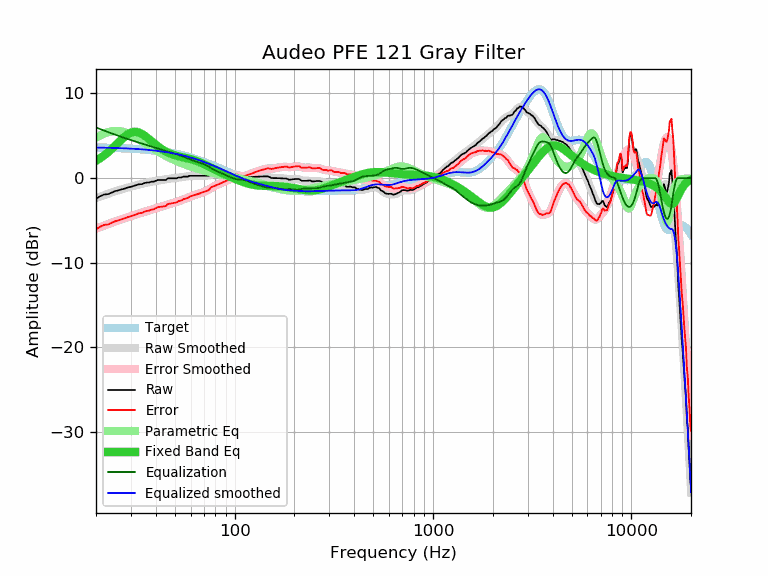

The file beside this chart, header and first rows:
frequency, raw, error, smoothed, error_smoothed, equalization, parametric_eq, equalized_raw, equalized_smoothed, target
20, -2.44, -6.05, -2.37, -5.98, 5.98, 2.03, 3.55, 3.61, 3.61
21, -2.14, -5.74, -2.19, -5.79, 5.79, 2.34, 3.65, 3.60, 3.60
22, -1.94, -5.53, -2.02, -5.61, 5.61, 2.68, 3.67, 3.59, 3.59
23, -1.90, -5.48, -1.86, -5.44, 5.44, 3.05, 3.54, 3.58, 3.58
24, -1.71, -5.28, -1.71, -5.28, 5.28, 3.44, 3.57, 3.57, 3.57
25, -1.54, -5.10, -1.57, -5.12, 5.12, 3.84, 3.59, 3.56, 3.56
26, -1.44, -4.98, -1.44, -4.98, 4.98, 4.23, 3.54, 3.54, 3.54
27, -1.33, -4.86, -1.32, -4.85, 4.85, 4.60, 3.52, 3.53, 3.53
28, -1.23, -4.74, -1.21, -4.72, 4.72, 4.93, 3.50, 3.51, 3.51
29, -1.10, -4.60, -1.11, -4.61, 4.61, 5.19, 3.51, 3.50, 3.50
30, -1.03, -4.51, -1.01, -4.49, 4.49, 5.37, 3.46, 3.48, 3.48
31, -0.93, -4.39, -0.92, -4.38, 4.38, 5.46, 3.46, 3.46, 3.46
32, -0.83, -4.27, -0.84, -4.28, 4.28, 5.46, 3.45, 3.44, 3.44
33, -0.73, -4.15, -0.76, -4.18, 4.18, 5.38, 3.45, 3.42, 3.42
34, -0.73, -4.13, -0.69, -4.08, 4.08, 5.23, 3.36, 3.40, 3.40
35, -0.60, -3.97, -0.62, -3.99, 3.99, 5.04, 3.39, 3.38, 3.38
36, -0.53, -3.88, -0.55, -3.90, 3.90, 4.83, 3.38, 3.35, 3.35
37, -0.53, -3.85, -0.49, -3.82, 3.82, 4.60, 3.29, 3.33, 3.33
38, -0.43, -3.73, -0.44, -3.74, 3.74, 4.37, 3.31, 3.30, 3.30
39, -0.43, -3.70, -0.39, -3.66, 3.66, 4.15, 3.23, 3.27, 3.27
40, -0.33, -3.57, -0.34, -3.58, 3.58, 3.94, 3.25, 3.24, 3.24
41, -0.23, -3.44, -0.29, -3.50, 3.50, 3.75, 3.27, 3.21, 3.21
42, -0.23, -3.41, -0.25, -3.43, 3.43, 3.57, 3.20, 3.18, 3.18
43, -0.23, -3.37, -0.21, -3.36, 3.36, 3.41, 3.13, 3.15, 3.15
44, -0.23, -3.34, -0.17, -3.29, 3.29, 3.26, 3.06, 3.11, 3.11
45, -0.23, -3.30, -0.14, -3.22, 3.22, 3.14, 2.99, 3.08, 3.08
46, -0.03, -3.07, -0.11, -3.15, 3.15, 3.02, 3.12, 3.04, 3.04
47, -0.03, -3.03, -0.08, -3.08, 3.08, 2.92, 3.05, 3.00, 3.00
48, -0.03, -2.99, -0.05, -3.02, 3.02, 2.84, 2.99, 2.96, 2.96
49, -0.03, -2.95, -0.03, -2.95, 2.95, 2.76, 2.92, 2.92, 2.92
50, -0.03, -2.91, -0.00, -2.89, 2.89, 2.69, 2.86, 2.88, 2.88
51, -0.03, -2.87, 0.02, -2.82, 2.82, 2.64, 2.79, 2.84, 2.84
52, 0.07, -2.73, 0.05, -2.75, 2.75, 2.58, 2.82, 2.80, 2.80
53, 0.07, -2.68, 0.07, -2.68, 2.68, 2.54, 2.75, 2.76, 2.76
54, 0.07, -2.64, 0.10, -2.61, 2.61, 2.49, 2.68, 2.71, 2.71
55, 0.17, -2.49, 0.13, -2.53, 2.53, 2.45, 2.71, 2.67, 2.67
56, 0.17, -2.45, 0.16, -2.46, 2.46, 2.41, 2.63, 2.62, 2.62
57, 0.17, -2.40, 0.19, -2.39, 2.39, 2.37, 2.56, 2.57, 2.57
58, 0.17, -2.35, 0.21, -2.31, 2.31, 2.33, 2.48, 2.52, 2.52
59, 0.26, -2.21, 0.23, -2.24, 2.24, 2.29, 2.50, 2.48, 2.48
60, 0.27, -2.15, 0.25, -2.18, 2.18, 2.24, 2.45, 2.43, 2.43
61, 0.27, -2.10, 0.26, -2.11, 2.11, 2.20, 2.39, 2.38, 2.38
62, 0.27, -2.05, 0.27, -2.05, 2.05, 2.15, 2.33, 2.33, 2.33
63, 0.27, -2.00, 0.28, -2.00, 2.00, 2.09, 2.27, 2.27, 2.27
64, 0.27, -1.95, 0.28, -1.95, 1.95, 2.04, 2.22, 2.22, 2.22
65, 0.27, -1.90, 0.28, -1.90, 1.90, 1.98, 2.17, 2.17, 2.17
66, 0.27, -1.85, 0.27, -1.85, 1.85, 1.92, 2.12, 2.12, 2.12
67, 0.27, -1.79, 0.27, -1.80, 1.80, 1.85, 2.07, 2.07, 2.07
68, 0.27, -1.74, 0.26, -1.75, 1.75, 1.79, 2.02, 2.01, 2.01
69, 0.27, -1.69, 0.26, -1.70, 1.70, 1.72, 1.97, 1.96, 1.96
70, 0.27, -1.63, 0.27, -1.64, 1.64, 1.65, 1.91, 1.90, 1.90
71, 0.27, -1.58, 0.27, -1.58, 1.58, 1.58, 1.85, 1.85, 1.85
72, 0.27, -1.52, 0.29, -1.51, 1.51, 1.51, 1.78, 1.80, 1.80
73, 0.27, -1.47, 0.31, -1.43, 1.43, 1.44, 1.70, 1.74, 1.74
74, 0.27, -1.42, 0.34, -1.35, 1.35, 1.38, 1.62, 1.69, 1.69
75, 0.36, -1.27, 0.38, -1.26, 1.26, 1.31, 1.62, 1.63, 1.63
76, 0.48, -1.10, 0.41, -1.17, 1.17, 1.24, 1.65, 1.58, 1.58
77, 0.48, -1.04, 0.44, -1.09, 1.09, 1.17, 1.57, 1.53, 1.53
78, 0.48, -0.99, 0.46, -1.01, 1.01, 1.11, 1.49, 1.47, 1.47
79, 0.48, -0.94, 0.48, -0.94, 0.94, 1.04, 1.42, 1.42, 1.42
... 553 more rows
